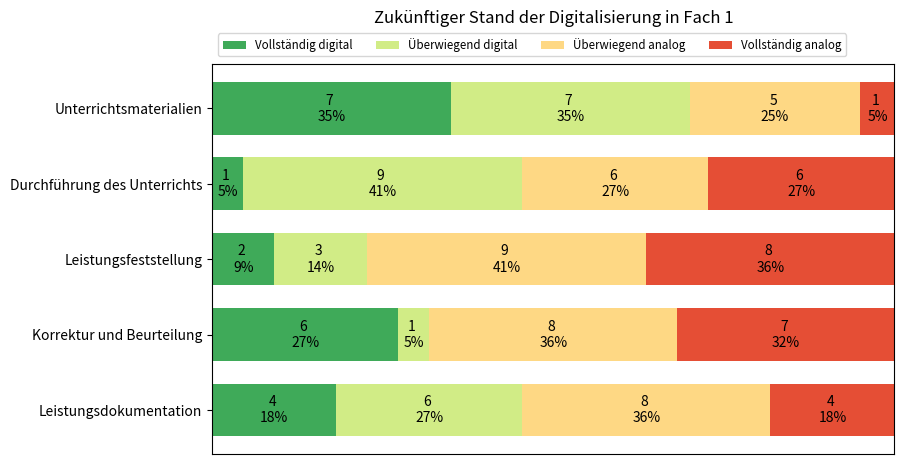

The matplotlib source for this figure:
import matplotlib.pyplot as plt
import numpy as np

# Define category names
category_names = ['Vollständig digital', 'Überwiegend digital', 'Überwiegend analog', 'Vollständig analog']


# Define results
results = {
    'Unterrichtsmaterialien': [7,7,5,1],
    'Durchführung des Unterrichts': [1,9,6,6],
    'Leistungsfeststellung': [2,3,9,8],
    'Korrektur und Beurteilung': [6,1,8,7],
    'Leistungsdokumentation': [4,6,8,4]
}

def survey(results, category_names):
    """
    Parameters
    ----------
    results : dict
        A mapping from question labels to a list of answers per category.
        It is assumed all lists contain the same number of entries and that
        it matches the length of *category_names*.
    category_names : list of str
        The category labels.
    """
    labels = list(results.keys())
    data = np.array(list(results.values()))

    # Convert counts to percentages
    data_percent = data / data.sum(axis=1, keepdims=True) * 100
    data_cum = data_percent.cumsum(axis=1)
    category_colors = plt.colormaps['RdYlGn_r'](
        np.linspace(0.15, 0.85, data.shape[1]))

    fig, ax = plt.subplots(figsize=(9.4, 5))
    ax.set_title("Zukünftiger Stand der Digitalisierung in Fach 1", pad=30)  # Increase padding for the title
    ax.invert_yaxis()
    ax.xaxis.set_visible(False)
    ax.set_xlim(0, 100)

    for i, (colname, color) in enumerate(zip(category_names, category_colors)):
        widths = data_percent[:, i]
        starts = data_cum[:, i] - widths
        rects = ax.barh(labels, widths, left=starts, height=0.7,
                        label=colname, color=color)

        r, g, b, _ = color
        text_color = 'black' if r * g * b < 0.5 else 'darkgrey'
        
        # Labeling with percentages
        ax.bar_label(rects, label_type='center', color=text_color,
                     labels=[f'{y} \n{x:.0f}%' for x, y in zip(widths, data[:,i])])

    # Adjust the legend to be lower and make space for the title
    ax.legend(ncols=len(category_names), bbox_to_anchor=(0, 1.005),
              loc='lower left', fontsize='small')

    # Apply tight_layout to ensure everything fits
    plt.tight_layout(pad=2.0)  # Adjust overall layout padding

    return fig, ax

survey(results, category_names)
plt.savefig("plot8.jpg")
plt.show()
